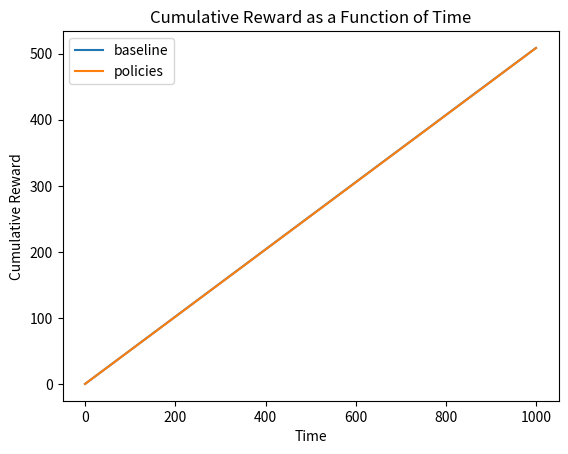

The matplotlib source for this figure:
import numpy as np
import itertools
import matplotlib.pyplot as plt

def follower_best_response_with_context(follower_payoff_tensor, leader_mixed_strategy, context):
    """
    Compute the follower's best response in a Stackelberg game considering context.
    
    Parameters:
    follower_payoff_tensor (np.ndarray): A 3D array where element (i, j, k) represents the follower's payoff 
                                         when the leader chooses action i, the follower chooses action j, 
                                         and the context is k.
    leader_mixed_strategy (np.ndarray): A 1D array representing the leader's mixed strategy over their actions.
    context (np.ndarray): A 1D array representing the context.
    
    Returns:
    int: The index of the follower's best response action.
    """
    # Number of leader actions, follower actions, and context dimensions
    num_leader_actions, num_follower_actions, num_context_dimensions = follower_payoff_tensor.shape
    
    # Calculate the expected payoff for each follower action considering the context
    follower_expected_payoffs = np.zeros(num_follower_actions)
    
    for j in range(num_follower_actions):
        for i in range(num_leader_actions):
            context_dependent_payoff = np.dot(follower_payoff_tensor[i, j], context)
            follower_expected_payoffs[j] += leader_mixed_strategy[i] * context_dependent_payoff
    
    # Find the index of the maximum expected payoff
    best_response_action = np.argmax(follower_expected_payoffs)
    
    return best_response_action

def leader_expected_utility(leader_payoff_tensor, follower_payoff_tensor, leader_mixed_strategy, context):
    """
    Compute the leader's expected utility in a Stackelberg game considering context.
    
    Parameters:
    leader_payoff_tensor (np.ndarray): A 3D array where element (i, j, k) represents the leader's payoff 
                                       when the leader chooses action i, the follower chooses action j, 
                                       and the context is k.
    follower_payoff_tensor (np.ndarray): A 3D array where element (i, j, k) represents the follower's payoff 
                                         when the leader chooses action i, the follower chooses action j, 
                                         and the context is k.
    leader_mixed_strategy (np.ndarray): A 1D array representing the leader's mixed strategy over their actions.
    context (np.ndarray): A 1D array representing the context.
    
    Returns:
    float: The expected utility of the leader.
    """
    # Get the follower's best response action
    follower_best_response = follower_best_response_with_context(follower_payoff_tensor, leader_mixed_strategy, context)
    
    # Calculate the leader's expected utility
    expected_utility = 0.0
    num_leader_actions = leader_mixed_strategy.shape[0]
    
    for i in range(num_leader_actions):
        context_dependent_payoff = np.dot(leader_payoff_tensor[i, follower_best_response], context)
        expected_utility += leader_mixed_strategy[i] * context_dependent_payoff
    
    return expected_utility

def compute_leader_utility(context, strategy, leader_payoff_tensor, follower_payoff_tensors, follower_weight_vector):
    num_followers = follower_weight_vector.shape[0]
    leader_utility = 0
    for follower in range(num_followers):
        per_follower_utility = leader_expected_utility(leader_payoff_tensor, follower_payoff_tensors[follower], strategy, context)
        leader_utility += follower_weight_vector[follower]*per_follower_utility
    return leader_utility

# Define the Expert class
class Expert:
    def __init__(self, follower_weight_vector=None, strategy_grid=None, leader_payoff_tensor=None, follower_payoff_tensors=None, single_strategy=None):
        self.follower_weight_vector = follower_weight_vector
        self.strategy_grid = strategy_grid
        self.leader_payoff_tensor = leader_payoff_tensor
        self.follower_payoff_tensors = follower_payoff_tensors
        self.single_strategy = single_strategy

    def get_action(self, context):
        raise NotImplementedError("Subclasses must implement this method!")

# Define the Policy subclass
class Policy(Expert):
    def get_action(self, context):
        best_strategy_utility = -10
        best_strategy = None
        for strat in self.strategy_grid:
            strategy_utility = compute_leader_utility(context, strat, self.leader_payoff_tensor, self.follower_payoff_tensors, self.follower_weight_vector)
            if strategy_utility > best_strategy_utility:
                best_strategy_utility = strategy_utility
                best_strategy = strat
        return best_strategy

# Define the strategy subclass
class Strategy(Expert):
    def get_action(self, context):
        return self.single_strategy

# Function to generate a uniformly-spaced grid of points in a probability simplex
def generate_grid_points(n, dimension=5):
    # Generate all possible combinations of (n+1) non-negative integers that sum to n
    points = [point for point in itertools.combinations_with_replacement(range(n+1), 5)]
    # Convert each combination to a point in the simplex by normalizing the sum to 1
    grid_points = []
    for point in points:
        remaining_sum = n - sum(point)
        for i in range(dimension):
            new_point = list(point)
            new_point[i] += remaining_sum
            grid_points.append(np.array(new_point) / n)
    return np.array(grid_points)

# Hedge algorithm implementation with rewards and experts
def hedge_algorithm(experts, num_iterations, eta):
    num_experts = len(experts)
    weights = np.ones(num_experts) / num_experts  # Initialize uniform weights

    # Simulate some rewards for demonstration (random rewards)
    rewards = np.random.rand(num_iterations, num_experts)

    cumulative_rewards = np.zeros(num_iterations)

    for t in range(num_iterations):
        current_rewards = rewards[t]
        weights *= np.exp(eta * current_rewards)
        weights /= np.sum(weights)  # Normalize weights

        # Calculate the cumulative reward
        cumulative_rewards[t] = np.dot(weights, current_rewards)

    return cumulative_rewards

if __name__ == '__main__':
    # Parameters
    n = 10  # Parameter for grid generation
    num_iterations = 1000  # Number of iterations for Hedge algorithm
    eta = 0.1  # Learning rate for Hedge algorithm

    num_leader_actions = 3
    num_follower_actions = 3
    context_dim = 3

    leader_payoff_tensor = np.array([
    [[3, 2, 1], [2, 1, 3], [1, 3, 2]],
    [[0, 1, 0], [4, 1, 0], [3, 1, 0]],
    [[2, 1, 0], [1, 0, 1], [5, 2, 1]]
    ])
    follower_payoff_tensor1 = np.array([
    [[3, 2, 1], [2, 1, 3], [1, 3, 2]],
    [[0, 1, 0], [4, 1, 0], [3, 1, 0]],
    [[2, 1, 0], [1, 0, 1], [5, 2, 1]]
    ])
    follower_payoff_tensor2 = np.array([
    [[3, 2, 1], [2, 1, 3], [1, 3, 2]],
    [[0, 1, 0], [4, 1, 0], [3, 1, 0]],
    [[2, 1, 0], [1, 0, 1], [5, 2, 1]]
    ])
    follower_payoff_tensor_list = [follower_payoff_tensor1, follower_payoff_tensor2]
    num_follower_types = len(follower_payoff_tensor_list)

    # Generate grid points
    grid_points = generate_grid_points(n, dimension=num_leader_actions)
    # Instantiate experts as gridpoints
    point_experts = [Strategy(single_strategy=point) for point in grid_points]

    # Generate sets of weights (one for each policy)
    follower_weight_list = generate_grid_points(n, dimension=num_follower_types)
    # Instantiate experts as policies
    policy_experts = [Policy(follower_weight_vector=follower_weight_vector, strategy_grid=grid_points, leader_payoff_tensor=leader_payoff_tensor, follower_payoff_tensors=follower_payoff_tensor_list) for follower_weight_vector in follower_weight_list]

    # Run Hedge algorithm
    cumulative_rewards_baseline = hedge_algorithm(point_experts, num_iterations, eta)
    cumulative_rewards_policies = hedge_algorithm(policy_experts, num_iterations, eta)

    # Plot cumulative reward as a function of time
    plt.plot(np.cumsum(cumulative_rewards_baseline), label="baseline")
    plt.plot(np.cumsum(cumulative_rewards_policies), label="policies")
    plt.xlabel('Time')
    plt.ylabel('Cumulative Reward')
    plt.title('Cumulative Reward as a Function of Time')
    plt.legend()
    plt.show()